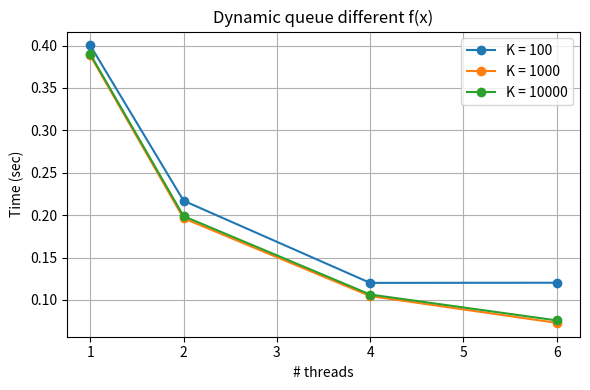

This chart was generated by the following Python code:
import matplotlib.pyplot as plt

threads = [1, 2, 4, 6]
K_values = [100, 1000, 10000]
means = {
    (1, 100): 0.4001405,
    (1, 1000): 0.388314,
    (1, 10000): 0.38983725,
    (2, 100): 0.21697525,
    (2, 1000): 0.19625825,
    (2, 10000): 0.198756,
    (4, 100): 0.12006575,
    (4, 1000): 0.104541,
    (4, 10000): 0.106349,
    (6, 100): 0.1202375,
    (6, 1000): 0.072921025,
    (6, 10000): 0.07582015,
}

plt.figure(figsize=(6, 4))
for K in K_values:
    y = [means[(t, K)] for t in threads]
    plt.plot(threads, y, marker='o', label=f'K = {K}')

plt.title('Dynamic queue different f(x)')
plt.xlabel('# threads')
plt.ylabel('Time (sec)')
plt.grid(True)
plt.legend()

plt.tight_layout()
plt.savefig('dynamic_queue_modified_fx_times.png', dpi=200)
plt.show()
